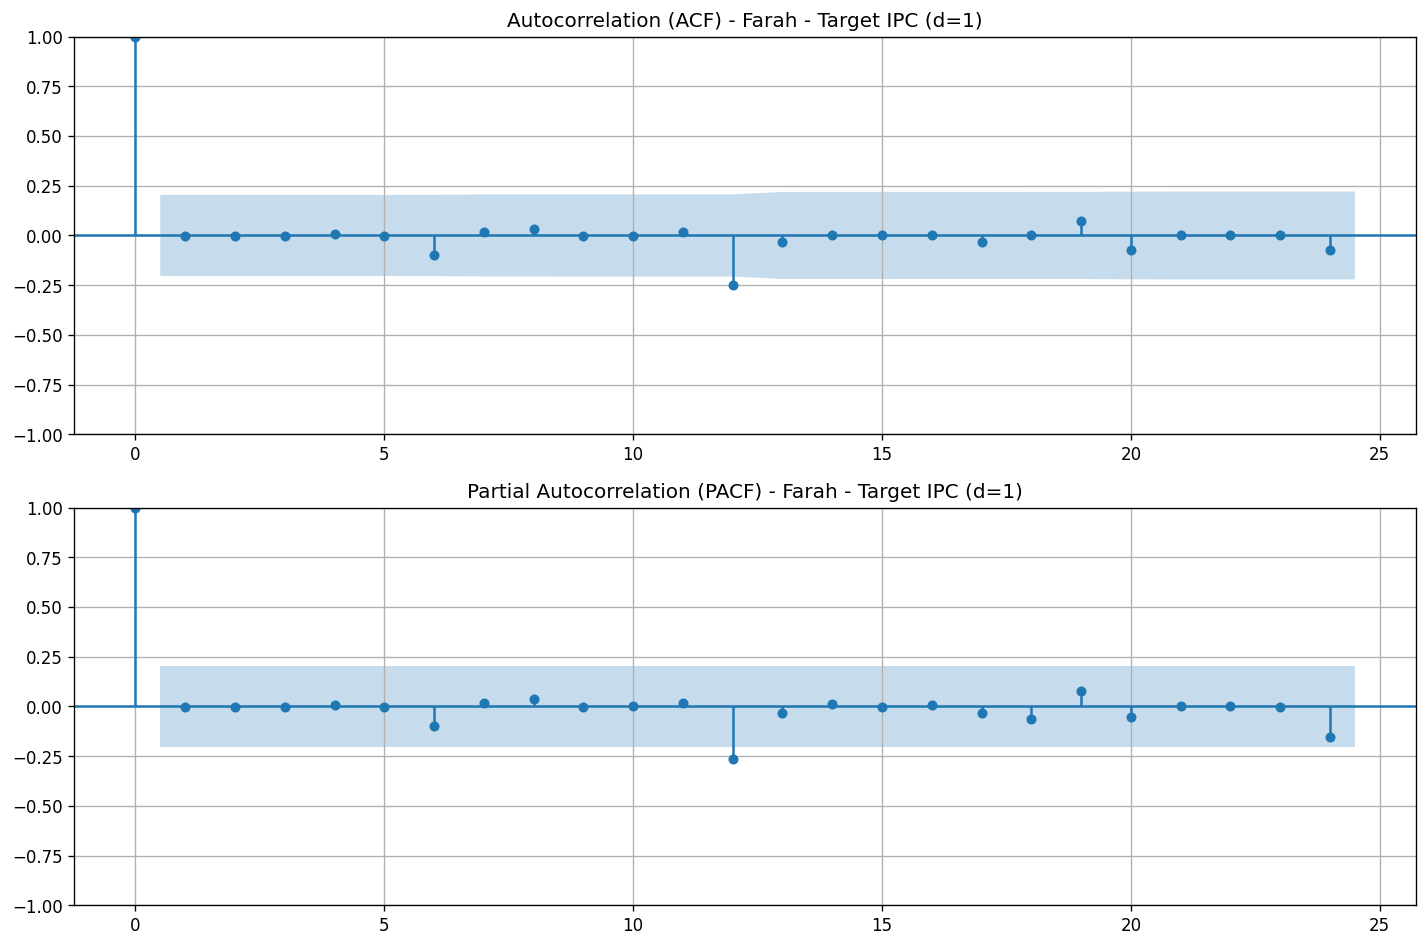

The data file committed next to this chart (first rows):
lag, acf, pacf
0, 1.0, 1.0
1, -0.0003926, -0.0003969
2, -0.0002026, -0.0002073
3, -0.0002068, -0.000214
4, 0.008721, 0.009117
5, -0.0002153, -0.0002205
6, -0.09847, -0.1053
7, 0.01764, 0.01923
8, 0.03492, 0.03864
9, -0.0008147, -0.001083
10, -0.0008189, 0.0008107
11, 0.01704, 0.01925
12, -0.2494, -0.3026
13, -0.03501, -0.03863
14, 0.0007176, 0.01296
15, 0.0007134, -0.001643
16, 0.0007092, 0.008453
17, -0.03502, -0.03847
18, 0.0007007, -0.07966
19, 0.07215, 0.1011
20, -0.07076, -0.07132
21, 0.0006881, 0.003426
22, 0.0006838, 0.006054
23, 0.0006796, -0.004769
24, -0.07156, -0.2148
